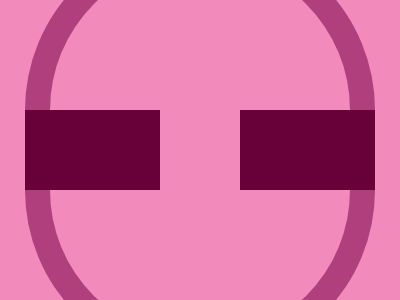

Give the HTML and CSS whose rendering is this image.

<div class="whole">
  <div style="width: 350px; height: 175px; background:#B03F7D; position: relative; top: -65px; border-radius: 175px 175px 0 0;" />
  <div style="width: 300px; height: 150px; background:#F28BBB; left: 25px;position: relative; border-radius: 150px 150px 0 0; top: 25px;" />
  <div style ="width: 350px; height: 80px; background: #680039; position: relative; top: 150px; left: -25px;" />
  <div style ="width: 80px; height: 80px; background: #F28BBB; position: relative; left: 135px;" />
  <div style="width: 350px; height: 175px; background:#B03F7D; position: relative; top: 80px; border-radius: 0 0 175px 175px; left: -135px;" />
  <div style="width: 300px; height: 150px; background:#F28BBB; left: 25px;position: relative; border-radius: 0 0 150px 150px;" />
</div>
<style>
  body {
    margin: 0;
    padding: 0;
  }
  .whole {
    width: 400px;
    height: 300px;
    background: #F28BBB;
    display: flex;
    justify-content: center;
  }
</style>
